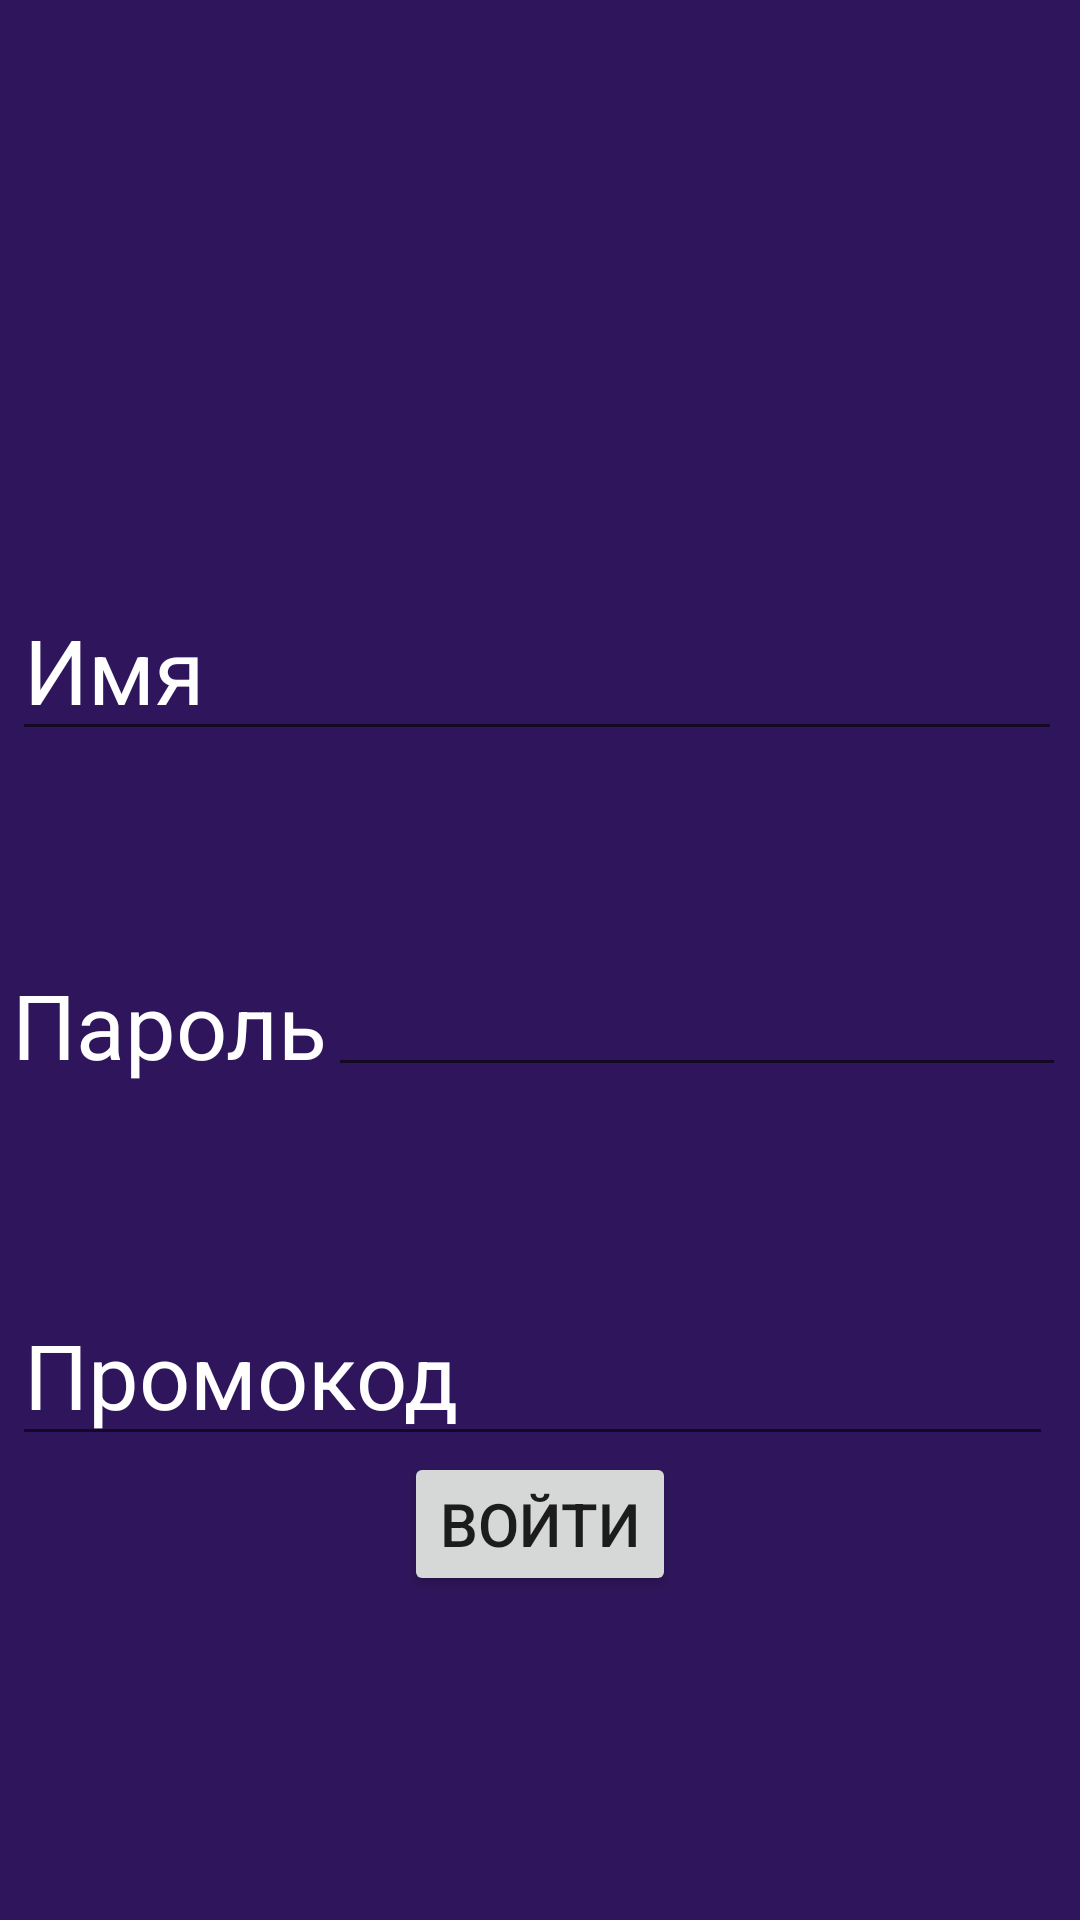

Android layout source for this screen:
<!-- AndroidManifest.xml: application theme Theme.My2 -->
<!-- res/layout/fragment_blank2.xml -->
<?xml version="1.0" encoding="utf-8"?>
<androidx.constraintlayout.widget.ConstraintLayout xmlns:android="http://schemas.android.com/apk/res/android"
    xmlns:app="http://schemas.android.com/apk/res-auto"
    xmlns:tools="http://schemas.android.com/tools"
    android:layout_width="match_parent"
    android:layout_height="match_parent"
    android:background="@color/purple"
    tools:context=".MainActivity">

    <ImageView
        android:id="@+id/imageView3"
        android:layout_width="142dp"
        android:layout_height="133dp"
        android:layout_marginStart="132dp"
        android:layout_marginTop="16dp"
        app:layout_constraintStart_toStartOf="parent"
        app:layout_constraintTop_toTopOf="parent"
        app:srcCompat="@drawable/movie_svgrepo_com__1_" />

    <EditText
        android:id="@+id/editTextTextPersonName4"
        android:layout_width="wrap_content"
        android:layout_height="wrap_content"
        android:layout_marginStart="4dp"
        android:layout_marginTop="44dp"
        android:ems="10"
        android:inputType="textPersonName"
        android:text="Имя"
        android:textColor="@color/white"
        android:textSize="30sp"
        app:layout_constraintStart_toStartOf="parent"
        app:layout_constraintTop_toBottomOf="@+id/imageView3" />

    <Button
        android:id="@+id/button5"
        android:layout_width="wrap_content"
        android:layout_height="wrap_content"
        android:layout_marginBottom="108dp"
        android:text="Войти"
        android:textSize="20sp"
        app:layout_constraintBottom_toBottomOf="parent"
        app:layout_constraintEnd_toEndOf="parent"
        app:layout_constraintStart_toStartOf="parent" />

    <EditText
        android:id="@+id/editTextTextPersonName6"
        android:layout_width="347dp"
        android:layout_height="55dp"
        android:layout_marginStart="4dp"
        android:layout_marginTop="180dp"
        android:ems="10"
        android:inputType="textPersonName"
        android:text="Промокод"
        android:textColor="@color/white"
        android:textSize="30sp"
        app:layout_constraintStart_toStartOf="parent"
        app:layout_constraintTop_toBottomOf="@+id/editTextTextPersonName4" />

    <TextView
        android:id="@+id/textView3"
        android:layout_width="wrap_content"
        android:layout_height="wrap_content"
        android:layout_marginStart="4dp"
        android:layout_marginTop="68dp"
        android:text="Пароль"
        android:textColor="@color/white"
        android:textSize="30sp"
        app:layout_constraintBottom_toTopOf="@+id/editTextTextPersonName6"
        app:layout_constraintStart_toStartOf="parent"
        app:layout_constraintTop_toBottomOf="@+id/editTextTextPersonName4"
        app:layout_constraintVertical_bias="0.041" />

    <EditText
        android:id="@+id/editTextTextPassword4"
        android:layout_width="246dp"
        android:layout_height="44dp"
        android:layout_marginTop="68dp"
        android:ems="10"
        android:inputType="textPassword"
        app:layout_constraintStart_toEndOf="@+id/textView3"
        app:layout_constraintTop_toBottomOf="@+id/editTextTextPersonName4" />

</androidx.constraintlayout.widget.ConstraintLayout>
<!-- resources referenced by this layout -->
<resources>
  <color name="purple">#2F165C</color>
  <color name="white">#FFFFFFFF</color>
  <style name="Theme.My2" parent="Theme.MaterialComponents.DayNight.DarkActionBar">
          
          <item name="colorPrimary">@color/purple_500</item>
          <item name="colorPrimaryVariant">@color/purple_700</item>
          <item name="colorOnPrimary">@color/white</item>
          
          <item name="colorSecondary">@color/teal_200</item>
          <item name="colorSecondaryVariant">@color/teal_700</item>
          <item name="colorOnSecondary">@color/black</item>
          
          <item name="android:statusBarColor">?attr/colorPrimaryVariant</item>
          
      </style>
  <color name="purple_500">#FF6200EE</color>
  <color name="purple_700">#FF3700B3</color>
  <color name="teal_200">#FF03DAC5</color>
  <color name="teal_700">#FF018786</color>
  <color name="black">#FF000000</color>
</resources>
